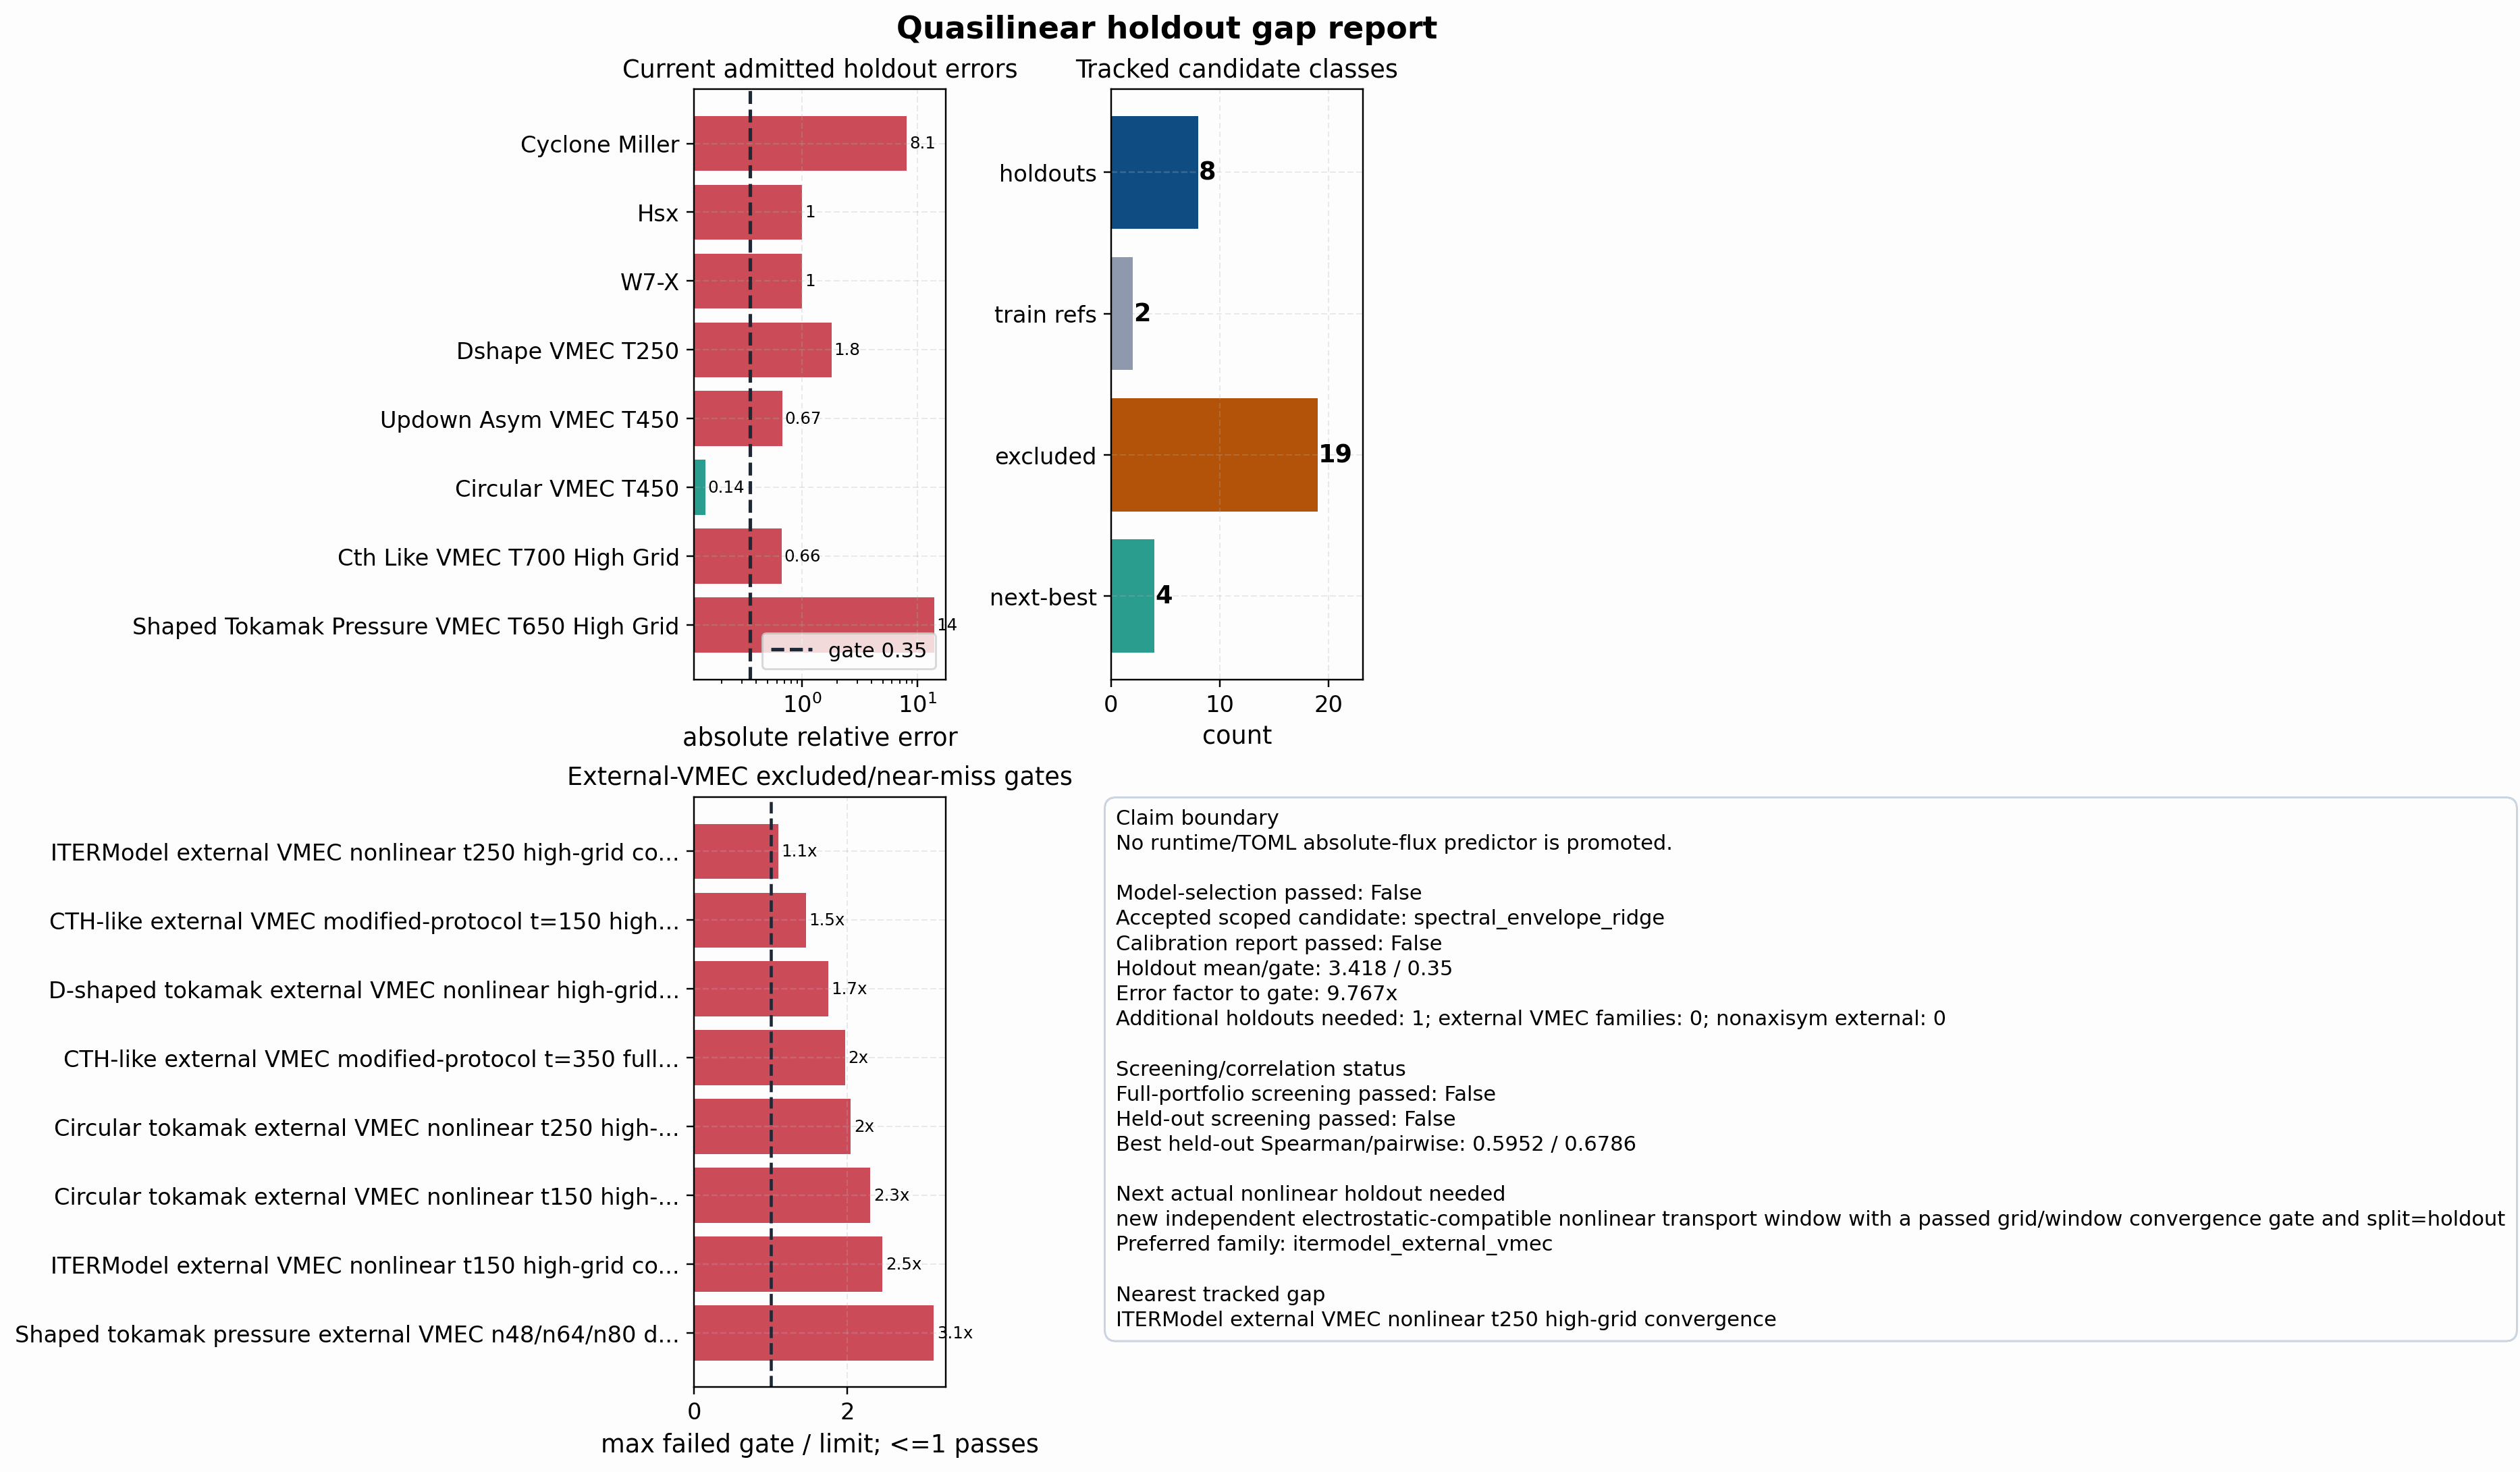

The file beside this chart, header and first rows:
section, rank, status, case, geometry, split, gate_case, gate_passed, raw_gate_passed, promotion_gate_passed, claim_level, claim_level_acceptable, admitted_for_calibration, negative_evidence, source_artifact, observed_heat_flux, predicted_heat_flux, absolute_relative_error, holdout_mean_abs_relative_error, holdout_mean_rel_gate, next_best_score, failed_gates, admission_blockers, reason
admitted_holdouts, , admitted_holdout, cyclone_miller_long_window, cyclone_miller, holdout, cyclone_miller_nonlinear_window, true, , , , , , , docs/_static/quasilinear_stellarator_tra…, 4.26, 38.67, 8.077, 3.418, 0.35, , , , admitted nonlinear holdout with passed i…
admitted_holdouts, , admitted_holdout, hsx_nonlinear_window, hsx, holdout, hsx_nonlinear_window, true, , , , , , , docs/_static/quasilinear_stellarator_tra…, 5.09, 0, 1, 3.418, 0.35, , , , admitted nonlinear holdout with passed i…
admitted_holdouts, , admitted_holdout, w7x_nonlinear_window, w7x, holdout, w7x_nonlinear_window, true, , , , , , , docs/_static/quasilinear_stellarator_tra…, 5.379, 0, 1, 3.418, 0.35, , , , admitted nonlinear holdout with passed i…
admitted_holdouts, , admitted_holdout, dshape_external_vmec_t250_window, dshape_external_vmec, holdout, D-shaped tokamak external VMEC nonlinear…, true, , , , , , , docs/_static/quasilinear_stellarator_tra…, 18.48, 51.62, 1.793, 3.418, 0.35, , , , admitted nonlinear holdout with passed i…
admitted_holdouts, , admitted_holdout, updown_asym_external_vmec_t450_window, updown_asym_external_vmec, holdout, updown_asym_external_vmec_t450, true, , , , , , , docs/_static/quasilinear_stellarator_tra…, 7.764, 2.565, 0.6697, 3.418, 0.35, , , , admitted nonlinear holdout with passed i…
admitted_holdouts, , admitted_holdout, circular_external_vmec_t450_window, circular_external_vmec, holdout, circular_external_vmec_t450, true, , , , , , , docs/_static/quasilinear_stellarator_tra…, 19.43, 22.24, 0.1448, 3.418, 0.35, , , , admitted nonlinear holdout with passed i…
admitted_holdouts, , admitted_holdout, cth_like_external_vmec_t700_high_grid_wi…, cth_like_external_vmec, holdout, , , , , , , , , docs/_static/quasilinear_stellarator_tra…, 9.603, 15.99, 0.665, 3.418, 0.35, , , , admitted nonlinear holdout with passed i…
admitted_holdouts, , admitted_holdout, shaped_tokamak_pressure_external_vmec_t6…, shaped_tokamak_external_vmec, holdout, shaped_tokamak_pressure_n80_t650_seed_ti…, true, , , , , , , docs/_static/quasilinear_stellarator_tra…, 7.156, 107.3, 14, 3.418, 0.35, , , , admitted nonlinear holdout with passed i…
training_references, , training_reference, cyclone_long_window, cyclone, train, cyclone_nonlinear_long_window, true, , , , , , , docs/_static/quasilinear_stellarator_tra…, 6.669, 0.0986, 0.9852, , , , , , training/reference point, not an indepen…
training_references, , training_reference, itermodel_external_vmec_t350_window, itermodel_external_vmec, train, ITERModel external VMEC nonlinear t350 h…, true, , , , , , , docs/_static/quasilinear_stellarator_tra…, 22.05, 22.08, 0.001331, , , , , , training/reference point, not an indepen…
excluded_candidates, , excluded_scope, kbm_nonlinear_window, , excluded, kbm_nonlinear_window, true, , , , , , , docs/_static/quasilinear_dataset_suffici…, , , , 0.009363, 0.02, , , , electromagnetic nonlinear lane; electros…
excluded_candidates, , excluded_failed_external_gate, Circular tokamak external VMEC nonlinear…, circular_external_vmec, excluded, Circular tokamak external VMEC nonlinear…, false, false, false, negative_grid_convergence_result_not_tra…, false, false, true, docs/_static/external_vmec_circular_t150…, , , , , , 2.301, common_window_max_relative_slope_per_tim…, promotion_gate_not_passed; claim_level_n…, not admitted because external-VMEC conve…
excluded_candidates, , excluded_failed_external_gate, Circular tokamak external VMEC nonlinear…, circular_external_vmec, excluded, Circular tokamak external VMEC nonlinear…, false, false, false, negative_grid_convergence_result_not_tra…, false, false, true, docs/_static/external_vmec_circular_t250…, , , , , , 2.045, common_window_max_heat_flux_cv; least_wi…, promotion_gate_not_passed; claim_level_n…, not admitted because external-VMEC conve…
excluded_candidates, , excluded_superseded_by_current_holdout_f…, Circular tokamak external VMEC nonlinear…, circular_external_vmec, excluded, Circular tokamak external VMEC nonlinear…, true, true, true, passed_grid_convergence_candidate_for_tr…, true, true, false, docs/_static/external_vmec_circular_t450…, , , , , , 0, , , passed external-VMEC gate, but this fami…
excluded_candidates, , excluded_failed_external_gate, CTH-like external VMEC nonlinear grid co…, cth_like_external_vmec, excluded, CTH-like external VMEC nonlinear grid co…, false, false, false, negative_grid_convergence_result_not_tra…, false, false, true, docs/_static/external_vmec_cth_like_grid…, , , , , , 3.806, common_window_max_relative_slope_per_tim…, promotion_gate_not_passed; claim_level_n…, not admitted because external-VMEC conve…
excluded_candidates, , excluded_failed_external_gate, CTH-like external VMEC modified-protocol…, cth_like_external_vmec, excluded, CTH-like external VMEC modified-protocol…, false, false, false, negative_grid_convergence_result_not_tra…, false, false, true, docs/_static/external_vmec_cth_like_modi…, , , , , , 1.462, common_window_max_relative_slope_per_tim…, promotion_gate_not_passed; claim_level_n…, not admitted because external-VMEC conve…
excluded_candidates, , excluded_superseded_by_current_holdout_f…, CTH-like external VMEC modified-protocol…, cth_like_external_vmec, excluded, CTH-like external VMEC modified-protocol…, true, true, true, passed_grid_convergence_candidate_for_tr…, true, true, false, docs/_static/external_vmec_cth_like_modi…, , , , , , 0, , , passed external-VMEC gate, but this fami…
excluded_candidates, , excluded_failed_external_gate, CTH-like external VMEC modified-protocol…, cth_like_external_vmec, excluded, CTH-like external VMEC modified-protocol…, false, false, false, negative_grid_convergence_result_not_tra…, false, false, true, docs/_static/external_vmec_cth_like_modi…, , , , , , 1.971, common_window_pairwise_heat_flux_symmetr…, promotion_gate_not_passed; claim_level_n…, not admitted because external-VMEC conve…
excluded_candidates, , excluded_superseded_by_current_holdout_f…, CTH-like external VMEC modified-protocol…, cth_like_external_vmec, excluded, CTH-like external VMEC modified-protocol…, true, true, true, passed_grid_convergence_candidate_for_tr…, true, true, false, docs/_static/external_vmec_cth_like_modi…, , , , , , 0, , , passed external-VMEC gate, but this fami…
excluded_candidates, , excluded_superseded_by_current_holdout_f…, D-shaped tokamak external VMEC nonlinear…, dshape_external_vmec, excluded, D-shaped tokamak external VMEC nonlinear…, true, true, true, passed_grid_convergence_candidate_for_tr…, true, true, false, docs/_static/external_vmec_dshape_grid_c…, , , , , , 0, , , passed external-VMEC gate, but this fami…
excluded_candidates, , excluded_failed_external_gate, D-shaped tokamak external VMEC nonlinear…, dshape_external_vmec, excluded, D-shaped tokamak external VMEC nonlinear…, false, false, false, negative_grid_convergence_result_not_tra…, false, false, true, docs/_static/external_vmec_dshape_high_g…, , , , , , 1.748, common_window_pairwise_heat_flux_symmetr…, promotion_gate_not_passed; claim_level_n…, not admitted because external-VMEC conve…
excluded_candidates, , excluded_same_family_training_audit, ITERModel external VMEC independent audi…, itermodel_external_vmec, excluded, ITERModel external VMEC independent audi…, true, true, true, passed_grid_convergence_candidate_for_tr…, true, true, false, docs/_static/external_vmec_itermodel_ind…, , , , , , 0, , , passed external-VMEC same-family audit, …
excluded_candidates, , excluded_failed_external_gate, ITERModel external VMEC nonlinear t150 h…, itermodel_external_vmec, excluded, ITERModel external VMEC nonlinear t150 h…, false, false, false, negative_grid_convergence_result_not_tra…, false, false, true, docs/_static/external_vmec_itermodel_t15…, , , , , , 2.46, common_window_max_relative_slope_per_tim…, promotion_gate_not_passed; claim_level_n…, not admitted because external-VMEC conve…
excluded_candidates, , excluded_failed_external_gate, ITERModel external VMEC nonlinear t250 h…, itermodel_external_vmec, excluded, ITERModel external VMEC nonlinear t250 h…, false, false, false, negative_grid_convergence_result_not_tra…, false, false, true, docs/_static/external_vmec_itermodel_t25…, , , , , , 1.099, common_window_max_relative_slope_per_tim…, promotion_gate_not_passed; claim_level_n…, not admitted because external-VMEC conve…
excluded_candidates, , excluded_failed_external_gate, nfp4 QH external VMEC nonlinear grid con…, qh_external_vmec, excluded, nfp4 QH external VMEC nonlinear grid con…, false, false, false, negative_grid_convergence_result_not_tra…, false, false, true, docs/_static/external_vmec_qh_grid_conve…, , , , , , 3.488, common_window_max_relative_slope_per_tim…, promotion_gate_not_passed; claim_level_n…, not admitted because external-VMEC conve…
excluded_candidates, , excluded_failed_external_gate, nfp4 QH external VMEC nonlinear high-gri…, qh_external_vmec, excluded, nfp4 QH external VMEC nonlinear high-gri…, false, false, false, negative_grid_convergence_result_not_tra…, false, false, true, docs/_static/external_vmec_qh_high_grid_…, , , , , , 4.696, common_window_max_relative_slope_per_tim…, promotion_gate_not_passed; claim_level_n…, not admitted because external-VMEC conve…
excluded_candidates, , excluded_failed_external_gate, Shaped tokamak pressure external VMEC n4…, shaped_tokamak_external_vmec, excluded, Shaped tokamak pressure external VMEC n4…, false, false, false, negative_grid_convergence_result_not_tra…, false, false, true, docs/_static/external_vmec_shaped_tokama…, , , , , , 3.128, common_window_pairwise_heat_flux_symmetr…, promotion_gate_not_passed; claim_level_n…, not admitted because external-VMEC conve…
excluded_candidates, , excluded_superseded_by_current_holdout_f…, Shaped tokamak pressure external VMEC n6…, shaped_tokamak_external_vmec, excluded, Shaped tokamak pressure external VMEC n6…, true, true, true, passed_grid_convergence_candidate_for_tr…, true, true, false, docs/_static/external_vmec_shaped_tokama…, , , , , , 0, , , passed external-VMEC gate, but this fami…
excluded_candidates, , excluded_superseded_by_current_holdout_f…, Shaped tokamak pressure external VMEC n6…, shaped_tokamak_external_vmec, excluded, Shaped tokamak pressure external VMEC n6…, true, true, true, passed_grid_convergence_candidate_for_tr…, true, true, false, docs/_static/external_vmec_shaped_tokama…, , , , , , 0, , , passed external-VMEC gate, but this fami…
next_best_candidates, 1, training_reference_not_independent_holdo…, itermodel_external_vmec_t350_window, itermodel_external_vmec, train, ITERModel external VMEC nonlinear t350 h…, true, , , , , , , docs/_static/quasilinear_stellarator_tra…, 22.05, 22.08, 0.001331, , , 0, , , passed nonlinear gate but is currently c…
next_best_candidates, 2, next_best_failed_gate_candidate, ITERModel external VMEC nonlinear t250 h…, itermodel_external_vmec, excluded, ITERModel external VMEC nonlinear t250 h…, false, false, false, negative_grid_convergence_result_not_tra…, false, false, true, docs/_static/external_vmec_itermodel_t25…, , , , , , 1.099, common_window_max_relative_slope_per_tim…, promotion_gate_not_passed; claim_level_n…, not admitted because external-VMEC conve…
next_best_candidates, 3, next_best_failed_gate_candidate, ITERModel external VMEC nonlinear t150 h…, itermodel_external_vmec, excluded, ITERModel external VMEC nonlinear t150 h…, false, false, false, negative_grid_convergence_result_not_tra…, false, false, true, docs/_static/external_vmec_itermodel_t15…, , , , , , 2.46, common_window_max_relative_slope_per_tim…, promotion_gate_not_passed; claim_level_n…, not admitted because external-VMEC conve…
next_best_candidates, 4, next_best_failed_gate_candidate, nfp4 QH external VMEC nonlinear grid con…, qh_external_vmec, excluded, nfp4 QH external VMEC nonlinear grid con…, false, false, false, negative_grid_convergence_result_not_tra…, false, false, true, docs/_static/external_vmec_qh_grid_conve…, , , , , , 3.488, common_window_max_relative_slope_per_tim…, promotion_gate_not_passed; claim_level_n…, not admitted because external-VMEC conve…
